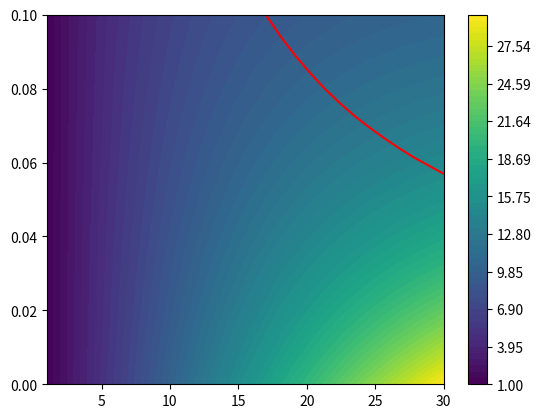

Write the Python code that produced this figure.
import numpy as np
import matplotlib.pyplot as plt

def foo(r, N):
    w = N / (1 + r) ** (N - 1) 
    w += np.sum([(i * r) / ((1 + r) ** i) for i in range(1, N)])
    return w

if __name__ == "__main__":
    r_range = np.linspace(0, 0.1, 1000)
    N = 30
    w = []
    for r in r_range:
        w.append([foo(r, n) for n in range(1, N+1)])
    h_list = []
    t_list = []
    q_list = []
    quantiality = 0.005
    for n in range(1, N+1):
        h = 0
        t = 0
        q = 0
        for r in r_range:
            t_w = foo(r, n)
            if abs(n / t_w - 2) < quantiality and h == 0:
                h = r
                h_list.append(r)
            elif abs(n / t_w - 3) < quantiality and t == 0:
                t = r
                t_list.append(r)
            elif abs(n / t_w - 4) < quantiality and q == 0:
                q = r
                q_list.append(r)
    hn = len(h_list)
    tn = len(t_list)
    qn = len(q_list)
    h_list = np.array(h_list)
    t_list = np.array(t_list)
    q_list = np.array(q_list)
    w = np.array(w)
    plt.contourf(np.linspace(1, N, N), r_range, w, levels=np.linspace(1, N, 2 * N))
    plt.plot(np.linspace(N - hn, N, hn), h_list, 'r')
    plt.plot(np.linspace(N - tn, N, tn), t_list, 'g')
    plt.plot(np.linspace(N - qn, N, qn), q_list, 'b')
    plt.colorbar()
    plt.show()